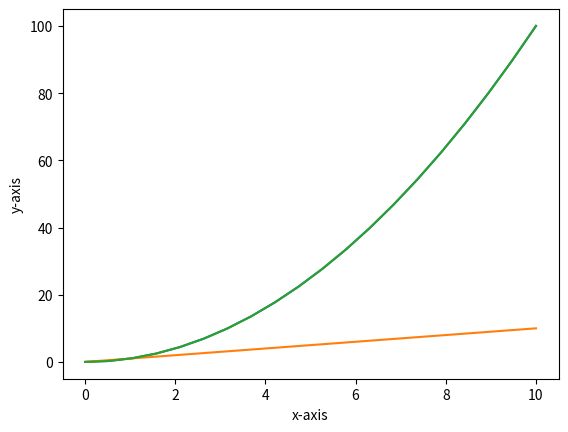

This chart was generated by the following Python code:
import matplotlib.pyplot as plt
import numpy as np
import pandas as pd

x = np.linspace(0,10,20)
y = x*x
print(y)
z = x + y
print(z)
plt.plot(x,y)
plt.show()
plt.plot(x,x)  # check the value
plt.show()
plt.plot(x,y)
plt.xlabel('x-axis')
plt.ylabel('y-axis')
plt.show()